Run: headless pygame with SDL's dummy video driver; simulated clock (each Clock.tick advances the game by its frame time, no real sleeping); random seed 0; keys injected as events and as key.get_pressed() state; no mouse input.
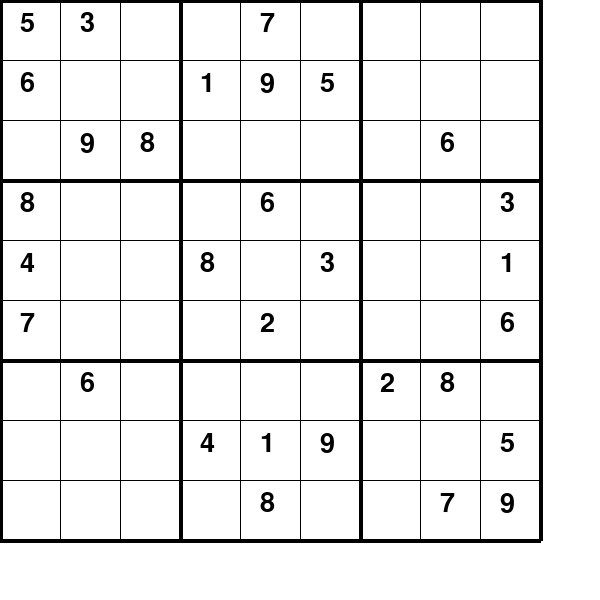
Frame 1 of 4 · flips 1–60 · no input
Frame 2 of 4 · flips 61–180 · tapped SPACE, RETURN · held RIGHT (→), D · screen unchanged from frame 1, image omitted
Frame 3 of 4 · flips 181–300 · held DOWN (↓), S · screen unchanged from frame 2, image omitted
Frame 4 of 4 · flips 301–420 · held LEFT (←), A, UP (↑), W · screen unchanged from frame 3, image omitted

The pygame program that drew these frames:

import pygame
import sys

# 1. Initialize Pygame
pygame.init()

# 2. Setup Constants
# Window dimensions
WINDOW_WIDTH = 600
WINDOW_HEIGHT = 600
FPS = 60

# Colors (RGB format)
COLOR_WHITE = (255, 255, 255)
COLOR_BLACK = (0, 0, 0)

# 3. Create the screen surface
screen = pygame.display.set_mode((WINDOW_WIDTH, WINDOW_HEIGHT))
pygame.display.set_caption("Sudoku Solver Visualizer")

# Clock to control frame rate
clock = pygame.time.Clock()

def get_initial_board():
    test_board = [
        [5, 3, 0,  0, 7, 0,  0, 0, 0],
        [6, 0, 0,  1, 9, 5,  0, 0, 0],
        [0, 9, 8,  0, 0, 0,  0, 6, 0],
        
        [8, 0, 0,  0, 6, 0,  0, 0, 3],
        [4, 0, 0,  8, 0, 3,  0, 0, 1],
        [7, 0, 0,  0, 2, 0,  0, 0, 6],
        
        [0, 6, 0,  0, 0, 0,  2, 8, 0],
        [0, 0, 0,  4, 1, 9,  0, 0, 5],
        [0, 0, 0,  0, 8, 0,  0, 7, 9]
    ]
    return test_board

def main():
    # 4. Main Game Loop
    running = True
    board = get_initial_board()
    font = pygame.font.SysFont('Arial', 40)

    while running:
        # Limit frame rate to 60 FPS
        clock.tick(FPS)
        
        # 5. Event Handling
        for event in pygame.event.get():
            # If the user clicks the "X" close button, stop the loop
            if event.type == pygame.QUIT:
                running = False
                
        # 6. Draw / Render
        # Fill the background with white
        screen.fill(COLOR_WHITE)
        
        for i in range(0, 600, 60):
            if i % 180 == 0:
                new_width = 4
            else:
                new_width = 1

            pygame.draw.line(surface=screen, color=COLOR_BLACK, start_pos=(i,0), end_pos=(i,540), width=new_width)
            pygame.draw.line(surface=screen, color=COLOR_BLACK, start_pos=(0,i), end_pos=(540,i), width=new_width)

        for row in range(9):
            for col in range(9):
                value = board[row][col]
                if value != 0:
                    text_surface = font.render(str(value), True, COLOR_BLACK)
                    x_pos = col * 60 + 20
                    y_pos = row * 60 + 10
                    screen.blit(text_surface, (x_pos, y_pos))


        pygame.display.flip()

    # Clean up and close the program
    pygame.quit()
    sys.exit()

    def is_valid(board, row, col, num):
        for r in range(9):
            
            if board[r][col] == num:
                return False
            if board[row][r] == num:
                return False
            
        box_row = (row // 3) * 3
        box_col = (col // 3) * 3
        for r in range(3):
            for i in range(3):
                if board[box_row + r][box_col + i] == num:
                    return False
        return True

if __name__ == "__main__":
    main()
